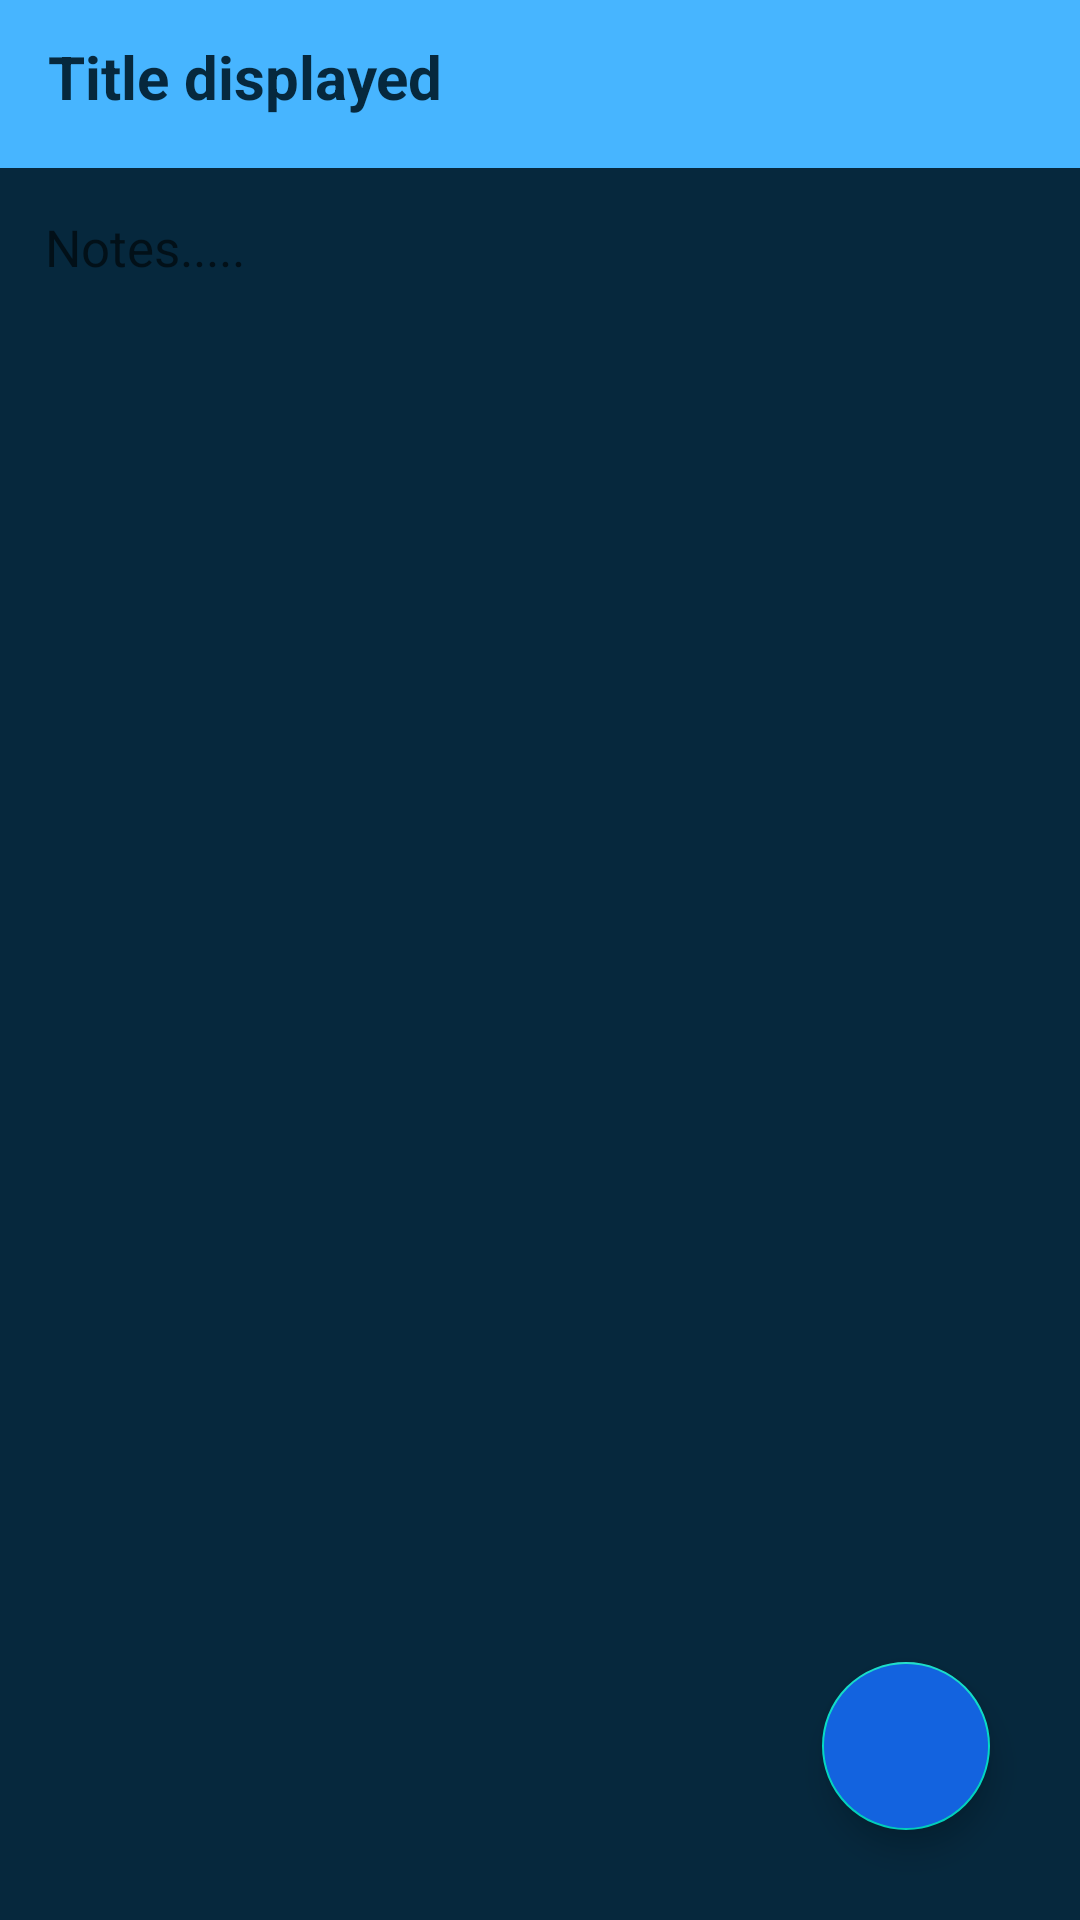

Write the Android layout XML for this screen, with the resource values it uses.
<!-- AndroidManifest.xml: application theme Theme.NoteDownApp -->
<!-- res/layout/activity_notedetails.xml -->
<?xml version="1.0" encoding="utf-8"?>
<RelativeLayout xmlns:android="http://schemas.android.com/apk/res/android"
    xmlns:app="http://schemas.android.com/apk/res-auto"
    xmlns:tools="http://schemas.android.com/tools"
    android:layout_width="match_parent"
    android:layout_height="match_parent"
    tools:context=".notedetails">

    <androidx.appcompat.widget.Toolbar
        android:id="@+id/toolbarofnotedetail"
        android:layout_width="match_parent"
        android:layout_height="?attr/actionBarSize"
        android:background="#47B5FF">

        <TextView
            android:id="@+id/titleofnotedetail"
            android:layout_width="match_parent"
            android:layout_height="match_parent"
            android:paddingTop="12dp"
            android:text="Title displayed"
            android:textColor="#06283D"
            android:textSize="20sp"
            android:textStyle="bold">

        </TextView>
    </androidx.appcompat.widget.Toolbar>

    <TextView
        android:id="@+id/contentofnotedetail"
        android:layout_width="match_parent"
        android:layout_height="match_parent"
        android:layout_below="@id/toolbarofnotedetail"
        android:background="#06283D"
        android:gravity="top|left"
        android:hint="Notes....."
        android:padding="15dp"
        android:textColor="#DFF6FF"
        android:textSize="17sp">

    </TextView>

    <com.google.android.material.floatingactionbutton.FloatingActionButton
        android:id="@+id/gotoeditnote"
        android:layout_width="wrap_content"
        android:layout_height="wrap_content"
        android:layout_alignParentRight="true"
        android:layout_alignParentBottom="true"
        android:layout_gravity="bottom|end"
        android:layout_marginRight="30dp"
        android:layout_marginBottom="30dp"
        android:backgroundTint="#1363DF"
        android:src="@drawable/ic_baseline_edit_24"
        app:maxImageSize="40dp">

    </com.google.android.material.floatingactionbutton.FloatingActionButton>
</RelativeLayout>
<!-- resources referenced by this layout -->
<resources>
  <style name="Theme.NoteDownApp" parent="Theme.MaterialComponents.DayNight.DarkActionBar">
          
          <item name="colorPrimary">@color/purple_500</item>
          <item name="colorPrimaryVariant">@color/purple_700</item>
          <item name="colorOnPrimary">@color/white</item>
          
          <item name="colorSecondary">@color/teal_200</item>
          <item name="colorSecondaryVariant">@color/teal_700</item>
          <item name="colorOnSecondary">@color/black</item>
          
          <item name="android:statusBarColor" tools:targetApi="l">?attr/colorPrimaryVariant</item>
          
      </style>
  <color name="purple_500">#FF6200EE</color>
  <color name="purple_700">#FF3700B3</color>
  <color name="white">#FFFFFFFF</color>
  <color name="teal_200">#FF03DAC5</color>
  <color name="teal_700">#FF018786</color>
  <color name="black">#FF000000</color>
</resources>
